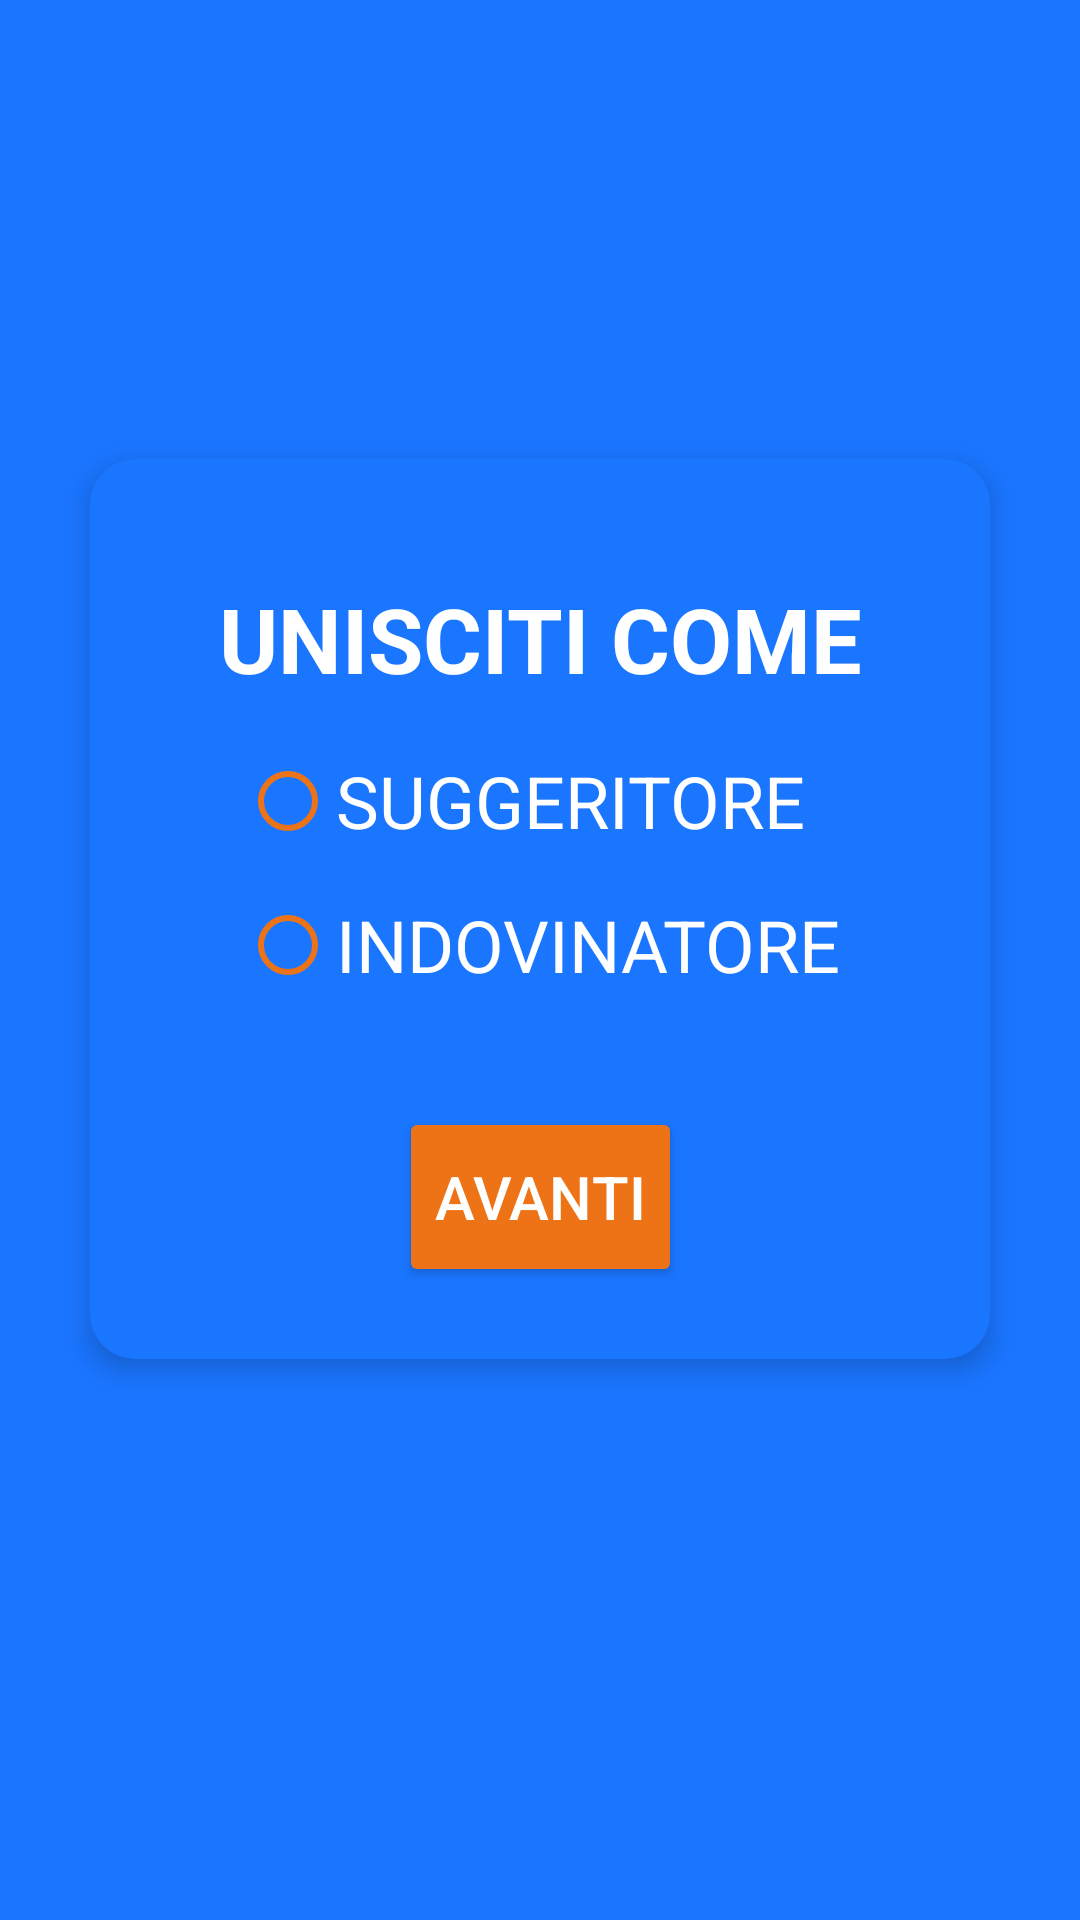

The Android layout XML behind this screen, and the referenced resources:
<!-- AndroidManifest.xml: application theme Theme.IntesaVincente -->
<!-- res/layout/fragment_scegli_ruolo.xml -->
<?xml version="1.0" encoding="utf-8"?>
<androidx.constraintlayout.widget.ConstraintLayout xmlns:android="http://schemas.android.com/apk/res/android"
    xmlns:app="http://schemas.android.com/apk/res-auto"
    xmlns:tools="http://schemas.android.com/tools"
    android:layout_width="match_parent"
    android:layout_height="match_parent"
    android:background="@color/blue"
    tools:context=".ScegliRuoloFragment">

    <androidx.cardview.widget.CardView
        android:id="@+id/cardView_radioButton"
        android:layout_width="300dp"
        android:layout_height="300dp"
        android:backgroundTint="@color/blue"
        app:cardCornerRadius="15dp"
        app:cardElevation="5dp"
        app:layout_constraintBottom_toBottomOf="parent"
        app:layout_constraintEnd_toEndOf="parent"
        app:layout_constraintStart_toStartOf="parent"
        app:layout_constraintTop_toTopOf="parent"
        app:layout_constraintVertical_bias="0.45">

        <androidx.constraintlayout.widget.ConstraintLayout
            android:layout_width="match_parent"
            android:layout_height="match_parent">

            <Button
                android:id="@+id/avantiButton"
                android:layout_width="wrap_content"
                android:layout_height="60dp"
                android:backgroundTint="@color/orange"
                android:elevation="20dp"
                android:text="@string/avanti"
                android:textAlignment="center"
                android:textAllCaps="false"
                android:textColor="@color/white"
                android:textSize="20sp"
                app:cornerRadius="50dp"
                app:layout_constraintBottom_toBottomOf="parent"
                app:layout_constraintEnd_toEndOf="parent"
                app:layout_constraintStart_toStartOf="parent"
                app:layout_constraintTop_toTopOf="parent"
                app:layout_constraintVertical_bias="0.90"
                tools:ignore="TextContrastCheck" />

            <RadioGroup
                android:id="@+id/radioGroupScelta"
                android:layout_width="wrap_content"
                android:layout_height="wrap_content"
                app:layout_constraintBottom_toTopOf="@+id/avantiButton"
                app:layout_constraintEnd_toEndOf="parent"
                app:layout_constraintStart_toStartOf="parent"
                app:layout_constraintTop_toTopOf="parent"
                app:layout_constraintVertical_bias="0.75">

                <RadioButton
                    android:id="@+id/suggeritoreRadio"
                    android:layout_width="match_parent"
                    android:layout_height="match_parent"
                    android:text="@string/suggeritore"
                    android:textColor="@color/white"
                    android:textColorHighlight="@color/orange"
                    android:textColorLink="@color/orange"
                    android:textSize="24sp"
                    app:buttonTint="@color/orange" />

                <RadioButton
                    android:id="@+id/indovinatoreRadio"
                    android:layout_width="match_parent"
                    android:layout_height="match_parent"
                    android:text="@string/indovinatore"
                    android:textColor="@color/white"
                    android:textColorHighlight="@color/orange"
                    android:textColorLink="@color/orange"
                    android:textSize="24sp"
                    app:buttonTint="@color/orange" />
            </RadioGroup>

            <TextView
                android:id="@+id/textView"
                android:layout_width="wrap_content"
                android:layout_height="wrap_content"
                android:outlineProvider="none"
                android:text="@string/unisciti_come"
                android:textColor="@color/white"
                android:textSize="30sp"
                android:textStyle="bold"
                app:layout_constraintBottom_toTopOf="@+id/radioGroupScelta"
                app:layout_constraintEnd_toEndOf="parent"
                app:layout_constraintStart_toStartOf="parent"
                app:layout_constraintTop_toTopOf="parent"
                app:layout_constraintVertical_bias="0.80" />

        </androidx.constraintlayout.widget.ConstraintLayout>

    </androidx.cardview.widget.CardView>

</androidx.constraintlayout.widget.ConstraintLayout>
<!-- resources referenced by this layout -->
<resources>
  <color name="blue">#1a75ff</color>
  <color name="orange">#ee7316</color>
  <color name="white">#FFFFFFFF</color>
  <string name="avanti">AVANTI</string>
  <string name="indovinatore">INDOVINATORE</string>
  <string name="suggeritore">SUGGERITORE</string>
  <string name="unisciti_come">UNISCITI COME</string>
  <style name="Theme.IntesaVincente" parent="Theme.MaterialComponents.DayNight.NoActionBar">
          
          <item name="colorPrimary">@color/purple_500</item>
          <item name="colorPrimaryVariant">@color/purple_700</item>
          <item name="colorOnPrimary">@color/white</item>
          
          <item name="colorSecondary">@color/teal_200</item>
          <item name="colorSecondaryVariant">@color/teal_700</item>
          <item name="colorOnSecondary">@color/black</item>
  
          
          <item name="android:statusBarColor" tools:targetApi="l">?attr/colorPrimaryVariant</item>
          
      </style>
  <color name="purple_500">#FF6200EE</color>
  <color name="purple_700">#FF3700B3</color>
  <color name="teal_200">#FF03DAC5</color>
  <color name="teal_700">#FF018786</color>
  <color name="black">#FF000000</color>
</resources>
